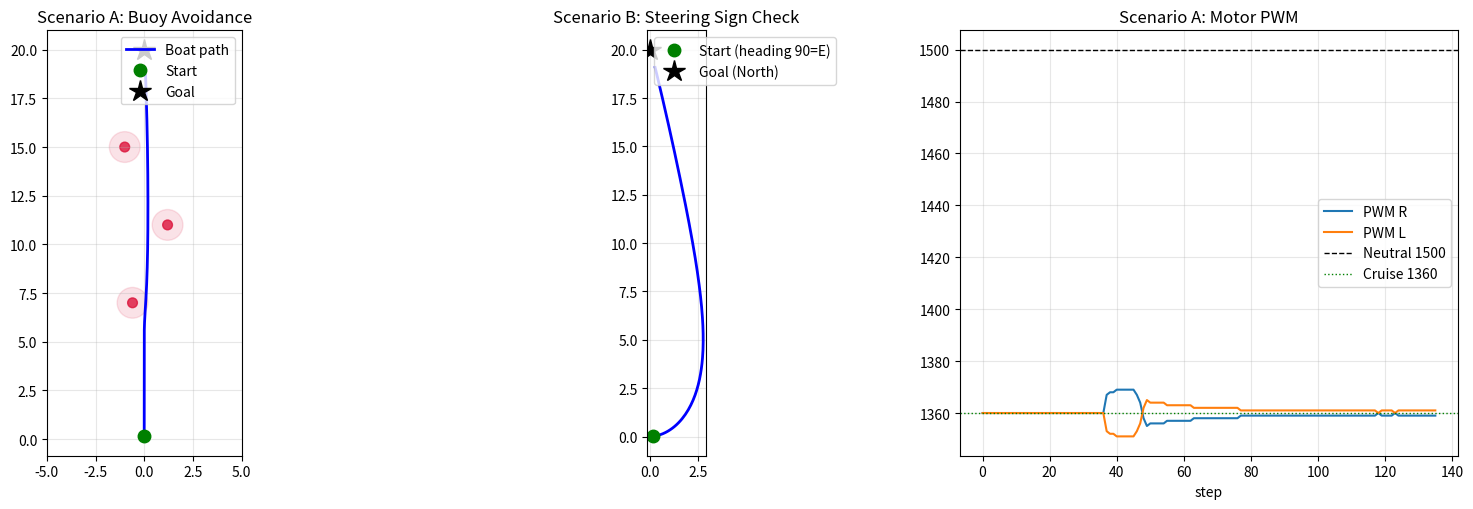

Here is the Python script that generated this plot:
#!/usr/bin/env python3
"""
SSF 자율운항선박 - 로직 시뮬레이터 (ROS2 불필요)
=================================================
실제 최종본(ros2_ws) 노드의 알고리즘을 그대로 이식해서
가상 부표 / 가상 LiDAR / 가상 IMU 로 구동하고, 궤적을 그려 검증한다.

이식한 실제 로직:
  - ship_direction.scan_callback  (LiDAR 갭 팔로잉 + 장애물 팽창)
  - ship_goal_angle               (yaw_error = (goal - yaw) % 360)
  - ship_direction.yaw_error_cb   ((360 - raw) % 360  ← 방향 뒤집기)
  - motor_control.timer_callback  (각도 → PWM 테이블)
  - Arduino 펌웨어 매핑            (입력 1500 = 중립)

좌표/각도 규약 (실제 코드와 동일):
  - 배 정면 = 스캔각 80도.  스캔각은 반시계(CCW=좌현) 방향으로 증가.
  - 방위(heading, psi) = 나침반 각 (0=북, 시계방향 CW 증가)
"""
import math
import numpy as np
import matplotlib
matplotlib.use("Agg")
import matplotlib.pyplot as plt

# ============================================================
# 1. 실제 노드 파라미터 (final version 그대로)
# ============================================================
CANDIDATE_INVALID = 20000.0
STOP_HOLD = 50000.0

# --- ship_direction ---
BASE_DETECTION_DISTANCE = 1.8
HALF_WIDTH = 0.29           # 1번배 설계 폭 0.58m ÷ 2 (yaml 과 동일, 줄자 실측 전)
CLEARANCE = 0.25            # yaml clearance 와 동일 (2026-09-23 동기화)
BORDER_MARGIN = 2
MAX_SPIKE_RATIO = 0.01
REAR_OBSTACLE_IGNORE_MARGIN = None   # 노드에서 제거됨(증명된 결함, ship_direction.py [C]). None = 비활성. 재현 실험용으로만 숫자 지정
MIN_OBSTACLE_CELLS = 1     # yaml min_obstacle_cells 와 동일 (2026-09-23 동기화)

# --- motor_control ---
BASE_PWM = 1360
MAX_ANGLE = 81
MAX_DIFF = 100
TURN_OFFSET = -60
PWM_NEUTRAL = 1500
PWM_REVERSE = 1590

# --- LiDAR 스캔 규격 (RPLIDAR A3 유사) ---
SCAN_ANGLE_MIN_DEG = -180.0
SCAN_INC_DEG = 0.5
SCAN_N = int(360.0 / SCAN_INC_DEG)

# ============================================================
# 2. ship_direction 로직 (실제 코드 이식)
# ============================================================
def smooth_spikes(binary):
    total_len = len(binary)
    max_spike_length = int(total_len * MAX_SPIKE_RATIO)
    smoothed = binary[:]
    count, start = 0, None
    for i, v in enumerate(binary):
        if v == 1:
            if start is None:
                start = i
            count += 1
        else:
            if start is not None and count <= max_spike_length:
                for j in range(start, i):
                    smoothed[j] = 0
            start, count = None, 0
    if start is not None and count <= max_spike_length:
        for j in range(start, len(binary)):
            smoothed[j] = 0
    return smoothed


def suppress_spike_edges(binary):
    suppressed = binary[:]
    for i, v in enumerate(binary):
        if v == 1:
            for off in range(-BORDER_MARGIN, BORDER_MARGIN + 1):
                j = i + off
                if 0 <= j < len(binary) and binary[j] == 0:
                    suppressed[i] = 0
                    break
    return suppressed


def dilate_obstacles(binary, distance_array, angle_increment_deg, detection_distance):
    n = len(binary)
    out = binary[:]
    i = 0
    while i < n:
        if binary[i] == 1:
            start = i
            while i + 1 < n and binary[i + 1] == 1:
                i += 1
            end = i
            length = end - start + 1
            if length >= MIN_OBSTACLE_CELLS:
                r_edge = detection_distance
                for k in range(start, end + 1):
                    r = distance_array[k]
                    if not math.isinf(r) and not math.isnan(r):
                        r_edge = min(r_edge, r)
                lateral = HALF_WIDTH + CLEARANCE
                r_use = max(r_edge, 0.01)
                ang_margin = math.degrees(math.atan(lateral / r_use))
                cells_margin = max(1, int(round(ang_margin / max(angle_increment_deg, 1e-6))))
                new_start = max(0, start - cells_margin)
                new_end = min(n - 1, end + cells_margin)
                for j in range(new_start, new_end + 1):
                    out[j] = 1
            i += 1
        else:
            i += 1
    return out


def ship_direction_step(ranges, angle_min_deg, inc_deg, yaw_error_sd,
                        detection_distance=BASE_DETECTION_DISTANCE,
                        debug=None):
    """실제 scan_callback의 (C) 경로 = candidate 20000(자율회피) 상태를 재현.

    yaw_error_sd None = 노드가 부팅 뒤 /yaw_error 를 한 번도 못 받은 상태 → (STOP_HOLD, None) 반환
    — 두 번째 값(yaw_mapped)이 None 이다. 호출자는 이때 매핑각을 쓰면 안 된다.
    (노드 control_cb [N]·_compute (C) 가드 사본, 계약서_yaw미수신정지_20261105). 판정은 `is None`."""
    if yaw_error_sd is None:
        return STOP_HOLD, None
    inc_rad = math.radians(inc_deg)
    min_index = int((0 - angle_min_deg) / inc_deg)
    max_index = int((160 - angle_min_deg) / inc_deg)
    sub_ranges = ranges[min_index:max_index + 1]

    angle_array, distance_array = [], []
    front_min_distance = float('inf')
    for i, r in enumerate(sub_ranges):
        ang = angle_min_deg + (min_index + i) * inc_deg
        angle_array.append(ang)
        distance_array.append(r)
        if not math.isinf(r) and not math.isnan(r):
            front_min_distance = min(front_min_distance, r)

    # 이진 장애물 마스크
    binary = []
    for r in distance_array:
        if math.isinf(r) or math.isnan(r):
            binary.append(0)
        elif r < detection_distance:
            if (REAR_OBSTACLE_IGNORE_MARGIN is not None
                    and abs(r - front_min_distance) > REAR_OBSTACLE_IGNORE_MARGIN):
                binary.append(0)   # 작년 로직 재현용. 노드는 이 분기 없음
            else:
                binary.append(1)
        else:
            binary.append(0)

    raw_hits = sum(binary)
    binary = smooth_spikes(binary)
    after_smooth = sum(binary)
    binary = suppress_spike_edges(binary)
    after_suppress = sum(binary)
    binary = dilate_obstacles(binary, distance_array, inc_deg, detection_distance)
    after_dilate = sum(binary)

    if debug is not None:
        debug.update(dict(raw_hits=raw_hits, after_smooth=after_smooth,
                          after_suppress=after_suppress, after_dilate=after_dilate))

    # 안전구역
    safe_zones, start = [], None
    for i, v in enumerate(binary):
        if v == 0 and start is None:
            start = i
        elif v == 1 and start is not None:
            safe_zones.append((start, i - 1))
            start = None
    if start is not None:
        safe_zones.append((start, len(binary) - 1))

    valid_safe_zones = []
    min_required_width = HALF_WIDTH * 2 + CLEARANCE
    for s, e in safe_zones:
        r_s = distance_array[s] if np.isfinite(distance_array[s]) else detection_distance
        r_e = distance_array[e] if np.isfinite(distance_array[e]) else detection_distance
        r_edge = min(r_s, r_e)
        arc_len = inc_rad * r_edge * (e - s)
        if arc_len >= min_required_width:
            valid_safe_zones.append((s, e, r_edge))

    # 목표 방위 → 스캔 프레임 매핑
    yaw_raw = yaw_error_sd % 360.0
    yaw_mapped = 80 + yaw_raw if yaw_raw <= 180 else 80 - (360 - yaw_raw)

    candidates = []
    for s, e, r_edge in valid_safe_zones:
        zone_min, zone_max = angle_array[s], angle_array[e]
        if yaw_mapped < zone_min:
            best_angle = zone_min
        elif yaw_mapped > zone_max:
            best_angle = zone_max
        else:
            best_angle = yaw_mapped
        angle_diff = abs(best_angle - yaw_mapped)
        arc_length = inc_rad * r_edge * (e - s)
        candidates.append((angle_diff, -arc_length, best_angle, s, e))

    if not candidates:
        return 260.0, yaw_mapped   # 회피 경로 없음 → 후진
    candidates.sort(key=lambda x: (x[0], x[1]))
    return candidates[0][2], yaw_mapped


# ============================================================
# 3. motor_control 로직 (실제 코드 이식)
# ============================================================
def linear_diff(offset):
    off = max(-MAX_ANGLE, min(MAX_ANGLE, offset))
    return int((abs(off) / MAX_ANGLE) * MAX_DIFF)


def motor_control_step(angle):
    # L1 상한 미모사: 실코드는 failsafe L1 이면 전진·후진 ×0.7 — 이 사본엔 페일세이프 레벨이 없다
    if angle >= 50000:                       # (1) STOP
        return PWM_NEUTRAL, PWM_NEUTRAL, "STOP"
    elif 20000 <= angle < 50000:             # (2) fallback 전진
        return BASE_PWM, BASE_PWM, "FALLBACK_FWD"
    elif 5000 <= angle < 20000:              # (3) 느린 좌선회
        d = linear_diff(TURN_OFFSET)
        return BASE_PWM - d, BASE_PWM + d, "SPIN_LEFT"
    elif -1.0 <= angle <= 161.0:             # (4) 정상 조향
        offset = angle - 80.0
        d = linear_diff(offset)
        if offset > 0:
            return BASE_PWM - d, BASE_PWM + d, "STEER_LEFT"
        else:
            return BASE_PWM + d, BASE_PWM - d, "STEER_RIGHT"
    elif 161.0 < angle < 5000.0:             # (5) 후진 (260 포함)
        return PWM_REVERSE, PWM_REVERSE, "REVERSE"
    else:                                    # (6) 직진
        return BASE_PWM, BASE_PWM, "STRAIGHT"


# ============================================================
# 4. IMU / 방위 오차 (ship_goal_angle + ship_direction 뒤집기)
# ============================================================
def yaw_error_chain(goal_bearing, current_yaw):
    e_sga = (goal_bearing - current_yaw) % 360.0     # ship_goal_angle
    e_sd = (360.0 - e_sga) % 360.0                   # ship_direction 뒤집기
    return e_sd


# ============================================================
# 5. 가상 세계 (부표 + LiDAR 광선투사 + 배 동역학)
# ============================================================
class World:
    def __init__(self, buoys):
        self.buoys = buoys   # [(x, y, radius), ...]

    def lidar_scan(self, x, y, psi, noise_spike=None, max_range=12.0):
        """psi = 나침반 방위(0=북, CW+). 스캔각 80=정면, CCW 증가."""
        ranges = np.full(SCAN_N, np.inf)
        for i in range(SCAN_N):
            a_scan = SCAN_ANGLE_MIN_DEG + i * SCAN_INC_DEG   # 스캔 프레임 각
            # 스캔각 → 배 기준 상대각(CCW+) → 세계 나침반 방위
            rel_ccw = a_scan - 80.0
            world_bearing = psi - rel_ccw
            th = math.radians(world_bearing)
            dx, dy = math.sin(th), math.cos(th)   # 나침반: 0=북(+y)
            best = np.inf
            for (bx, by, br) in self.buoys:
                ox, oy = bx - x, by - y
                t_ca = ox * dx + oy * dy
                if t_ca < 0:
                    continue
                d2 = (ox * ox + oy * oy) - t_ca * t_ca
                if d2 > br * br:
                    continue
                t_hc = math.sqrt(br * br - d2)
                t = t_ca - t_hc
                if 0 < t < best and t < max_range:
                    best = t
            ranges[i] = best
        if noise_spike is not None:
            idx, val = noise_spike
            ranges[idx] = val
        return ranges


def bearing_to(x, y, gx, gy):
    return math.degrees(math.atan2(gx - x, gy - y)) % 360.0


def simulate(world, start=(0.0, 0.0), start_psi=0.0, goal=(0.0, 20.0),
             dt=0.1, steps=700, k_v=0.010, k_w=0.22, stop_radius=1.0,
             noise_spike=None):
    x, y, psi = start[0], start[1], start_psi
    traj, pwms, angles, modes = [], [], [], []
    for _ in range(steps):
        if math.hypot(goal[0] - x, goal[1] - y) < stop_radius:
            break
        ranges = world.lidar_scan(x, y, psi, noise_spike=noise_spike)
        gb = bearing_to(x, y, goal[0], goal[1])
        e_sd = yaw_error_chain(gb, psi)
        desired, _ = ship_direction_step(list(ranges), SCAN_ANGLE_MIN_DEG,
                                         SCAN_INC_DEG, e_sd)
        pwm_r, pwm_l, mode = motor_control_step(desired)

        # 펌웨어: 입력 1500 = 중립. 추력 ∝ (1500 - pwm)
        TR = PWM_NEUTRAL - pwm_r
        TL = PWM_NEUTRAL - pwm_l
        v = k_v * (TR + TL) / 2.0
        dpsi = k_w * (TL - TR) * dt      # TL>TR → 우선회(CW, psi 증가)

        psi = (psi + dpsi) % 360.0
        th = math.radians(psi)
        x += v * math.sin(th) * dt
        y += v * math.cos(th) * dt

        traj.append((x, y))
        pwms.append((pwm_r, pwm_l))
        angles.append(desired)
        modes.append(mode)
    return np.array(traj), np.array(pwms), np.array(angles), modes


# ============================================================
# 6. 시나리오 & 검증
# ============================================================
def make_scan_with_buoy(dist, half_angle_deg=3.0, center_scan_deg=80.0):
    """정면(80도) 근처에 폭 half_angle*2 인 장애물을 놓은 가짜 스캔."""
    ranges = np.full(SCAN_N, np.inf)
    for i in range(SCAN_N):
        a = SCAN_ANGLE_MIN_DEG + i * SCAN_INC_DEG
        if abs(a - center_scan_deg) <= half_angle_deg:
            ranges[i] = dist
    return ranges


def main():
    report = []
    R = report.append
    R("=" * 66)
    R("SSF 자율운항 로직 시뮬레이터 — 검증 리포트")
    R("=" * 66)

    # ---------- 검증 1: 조향 부호 ----------
    R("\n[검증 1] 조향 부호 (장애물 없음, 목표만 좌/우에 있을 때)")
    for label, goal_b, yaw in [("목표가 우측(+30도)", 30.0, 0.0),
                               ("목표가 좌측(-30도)", 330.0, 0.0)]:
        e = yaw_error_chain(goal_b, yaw)
        clear = np.full(SCAN_N, np.inf)
        ang, ymap = ship_direction_step(list(clear), SCAN_ANGLE_MIN_DEG, SCAN_INC_DEG, e)
        pr, pl, mode = motor_control_step(ang)
        turn = "좌회전" if mode == "STEER_LEFT" else ("우회전" if mode == "STEER_RIGHT" else mode)
        R(f"  {label}: yaw_err={e:6.1f} → desired={ang:6.1f} → {mode:12s} ({turn})  R={pr} L={pl}")
    R("  → 목표가 우측이면 우회전, 좌측이면 좌회전이어야 정상.")

    # ---------- 검증 2: 특수값(정지/후진/회전) ----------
    R("\n[검증 2] 특수 신호 → PWM (펌웨어 중립=1500)")
    for a, name in [(50000.0, "STOP_HOLD(50000)"), (260.0, "후진(260)"),
                    (5000.0, "회전(5000)"), (20000.0, "폴백(20000)"),
                    (80.0, "정면(80)")]:
        pr, pl, mode = motor_control_step(a)
        R(f"  {name:20s} → R={pr} L={pl}  [{mode}]")
    R("  → STOP은 1500/1500(중립), 후진은 1590/1590 이어야 정상.")

    # ---------- 검증 3: 작은 부표가 침식으로 지워지는가 ----------
    R("\n[검증 3] 부표 크기별 탐지 여부 (침식 suppress_spike_edges 영향)")
    for half in [0.5, 1.0, 1.5, 2.0, 3.0, 5.0]:
        ranges = make_scan_with_buoy(1.2, half_angle_deg=half)
        dbg = {}
        ship_direction_step(list(ranges), SCAN_ANGLE_MIN_DEG, SCAN_INC_DEG, 0.0, debug=dbg)
        n_cells = int(half * 2 / SCAN_INC_DEG) + 1
        survived = "탐지 O" if dbg['after_dilate'] > 0 else "★ 탐지 실패(지워짐)"
        R(f"  부표 각폭 ±{half:3.1f}도({n_cells:2d}셀): raw={dbg['raw_hits']:3d} "
          f"→smooth={dbg['after_smooth']:3d} →침식={dbg['after_suppress']:3d} "
          f"→팽창={dbg['after_dilate']:3d}  {survived}")
    R("  → 침식(suppress) 단계에서 작은 부표가 0이 되면 그대로 사라진다.")

    # ---------- 검증 4: 노이즈 스파이크가 진짜 장애물을 가리는가 ----------
    R("\n[검증 4] 근거리 노이즈 1점이 먼 장애물을 무시하게 만드는가")
    ranges = make_scan_with_buoy(1.6, half_angle_deg=4.0)   # 1.6m 앞 실제 부표
    dbg0 = {}
    ship_direction_step(list(ranges), SCAN_ANGLE_MIN_DEG, SCAN_INC_DEG, 0.0, debug=dbg0)
    R(f"  노이즈 없음 : 장애물 셀 raw={dbg0['raw_hits']}, 최종={dbg0['after_dilate']}")
    noisy = ranges.copy()
    noisy[int((10 - SCAN_ANGLE_MIN_DEG) / SCAN_INC_DEG)] = 0.3   # 0.3m 물보라
    dbg1 = {}
    ship_direction_step(list(noisy), SCAN_ANGLE_MIN_DEG, SCAN_INC_DEG, 0.0, debug=dbg1)
    R(f"  노이즈 0.3m 1점 추가: 장애물 셀 raw={dbg1['raw_hits']}, 최종={dbg1['after_dilate']}")
    if dbg1['raw_hits'] < dbg0['raw_hits']:
        R("  ★ 확인됨: 근거리 노이즈 하나 때문에 진짜 부표가 마스크에서 사라짐")
        R("     (원인: rear_obstacle_ignore_margin — 최근접과 1m 이상 차이나면 무시)")

    # ---------- 시나리오 A: 부표 회피 주행 ----------
    buoys = [(-0.6, 7.0, 0.25), (1.2, 11.0, 0.25), (-1.0, 15.0, 0.25)]
    w = World(buoys)
    traj, pwms, angles, modes = simulate(w, start=(0, 0), start_psi=0.0, goal=(0, 20))

    # ---------- 시나리오 B: 장애물 없음 (부호 검증 주행) ----------
    w2 = World([])
    traj2, _, _, _ = simulate(w2, start=(0, 0), start_psi=90.0, goal=(0, 20))

    R("\n[시나리오 A] 부표 3개 회피 주행")
    if len(traj):
        R(f"  스텝 {len(traj)}, 최종위치=({traj[-1][0]:.2f}, {traj[-1][1]:.2f}), 목표=(0.00, 20.00)")
        d_min = min(math.hypot(px - bx, py - by) - br
                    for (px, py) in traj for (bx, by, br) in buoys)
        R(f"  부표 표면까지 최소 접근거리 = {d_min:.2f} m  (배 반폭 0.45m)")
        R(f"  {'✔ 충돌 없이 회피' if d_min > 0.45 else '★ 배 폭 안으로 접근(충돌 위험)'}")
        from collections import Counter
        R(f"  모드 분포: {dict(Counter(modes))}")
    R("\n[시나리오 B] 장애물 없음, 초기 방위 90도(동) → 목표는 북쪽")
    if len(traj2):
        R(f"  최종위치=({traj2[-1][0]:.2f}, {traj2[-1][1]:.2f})  → 목표(0,20)로 수렴하면 부호 정상")

    # ---------- 그림 ----------
    fig, axes = plt.subplots(1, 3, figsize=(16, 5.2))
    ax = axes[0]
    for (bx, by, br) in buoys:
        ax.add_patch(plt.Circle((bx, by), br, color='crimson', alpha=0.8))
        ax.add_patch(plt.Circle((bx, by), br + HALF_WIDTH + CLEARANCE,
                                color='crimson', alpha=0.12))
    if len(traj):
        ax.plot(traj[:, 0], traj[:, 1], 'b-', lw=2, label='Boat path')
        ax.plot(traj[0, 0], traj[0, 1], 'go', ms=9, label='Start')
    ax.plot(0, 20, 'k*', ms=16, label='Goal')
    ax.set_title("Scenario A: Buoy Avoidance")
    ax.set_aspect('equal'); ax.grid(alpha=.3); ax.legend(); ax.set_xlim(-5, 5)

    ax = axes[1]
    if len(traj2):
        ax.plot(traj2[:, 0], traj2[:, 1], 'b-', lw=2)
        ax.plot(traj2[0, 0], traj2[0, 1], 'go', ms=9, label='Start (heading 90=E)')
    ax.plot(0, 20, 'k*', ms=16, label='Goal (North)')
    ax.set_title("Scenario B: Steering Sign Check")
    ax.set_aspect('equal'); ax.grid(alpha=.3); ax.legend()

    ax = axes[2]
    if len(pwms):
        ax.plot(pwms[:, 0], label='PWM R')
        ax.plot(pwms[:, 1], label='PWM L')
        ax.axhline(1500, color='k', ls='--', lw=1, label='Neutral 1500')
        ax.axhline(BASE_PWM, color='g', ls=':', lw=1, label='Cruise 1360')
    ax.set_title("Scenario A: Motor PWM"); ax.set_xlabel("step")
    ax.grid(alpha=.3); ax.legend()

    plt.tight_layout()
    plt.savefig("ssf_sim_result.png", dpi=130)
    R("\n[그림] ssf_sim_result.png 저장 완료")
    R("=" * 66)

    text = "\n".join(report)
    print(text)
    with open("ssf_sim_report.txt", "w") as f:
        f.write(text + "\n")


if __name__ == "__main__":
    main()
